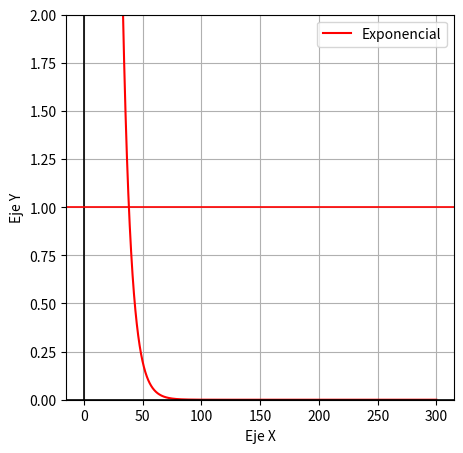

Python code for this plot:
import matplotlib.pyplot as plt
import numpy as np

fun_1 = lambda x: 200*pow(0.5,(x/5))
# fun_2 = lambda x: pow(x, 10)
# fun_3 = lambda x: 4*(0.68*abs(x) - 2)

x = np.linspace(0,300,1000000)

y_min = 0
y_max= 2

f = fun_1(x)
# g = fun_2(x)
# h = fun_3(x)

plt.figure(figsize = (5,5))
plt.plot(x, f,label = 'Exponencial', color = 'red')
# plt.plot(x,g,label = 'Potencia',color = 'blue')
# plt.plot(x,h,label = 'raiz sexta',color = 'red')
plt.xlabel('Eje X')
plt.ylabel('Eje Y')
plt.legend()
plt.grid(True)
plt.axhline(0,color='black', linewidth = 1.2)
plt.axvline(0,color='black', linewidth = 1.2)
plt.axhline(1,color='red', linewidth = 1.2)
plt.ylim(y_min, y_max)
plt.show()


